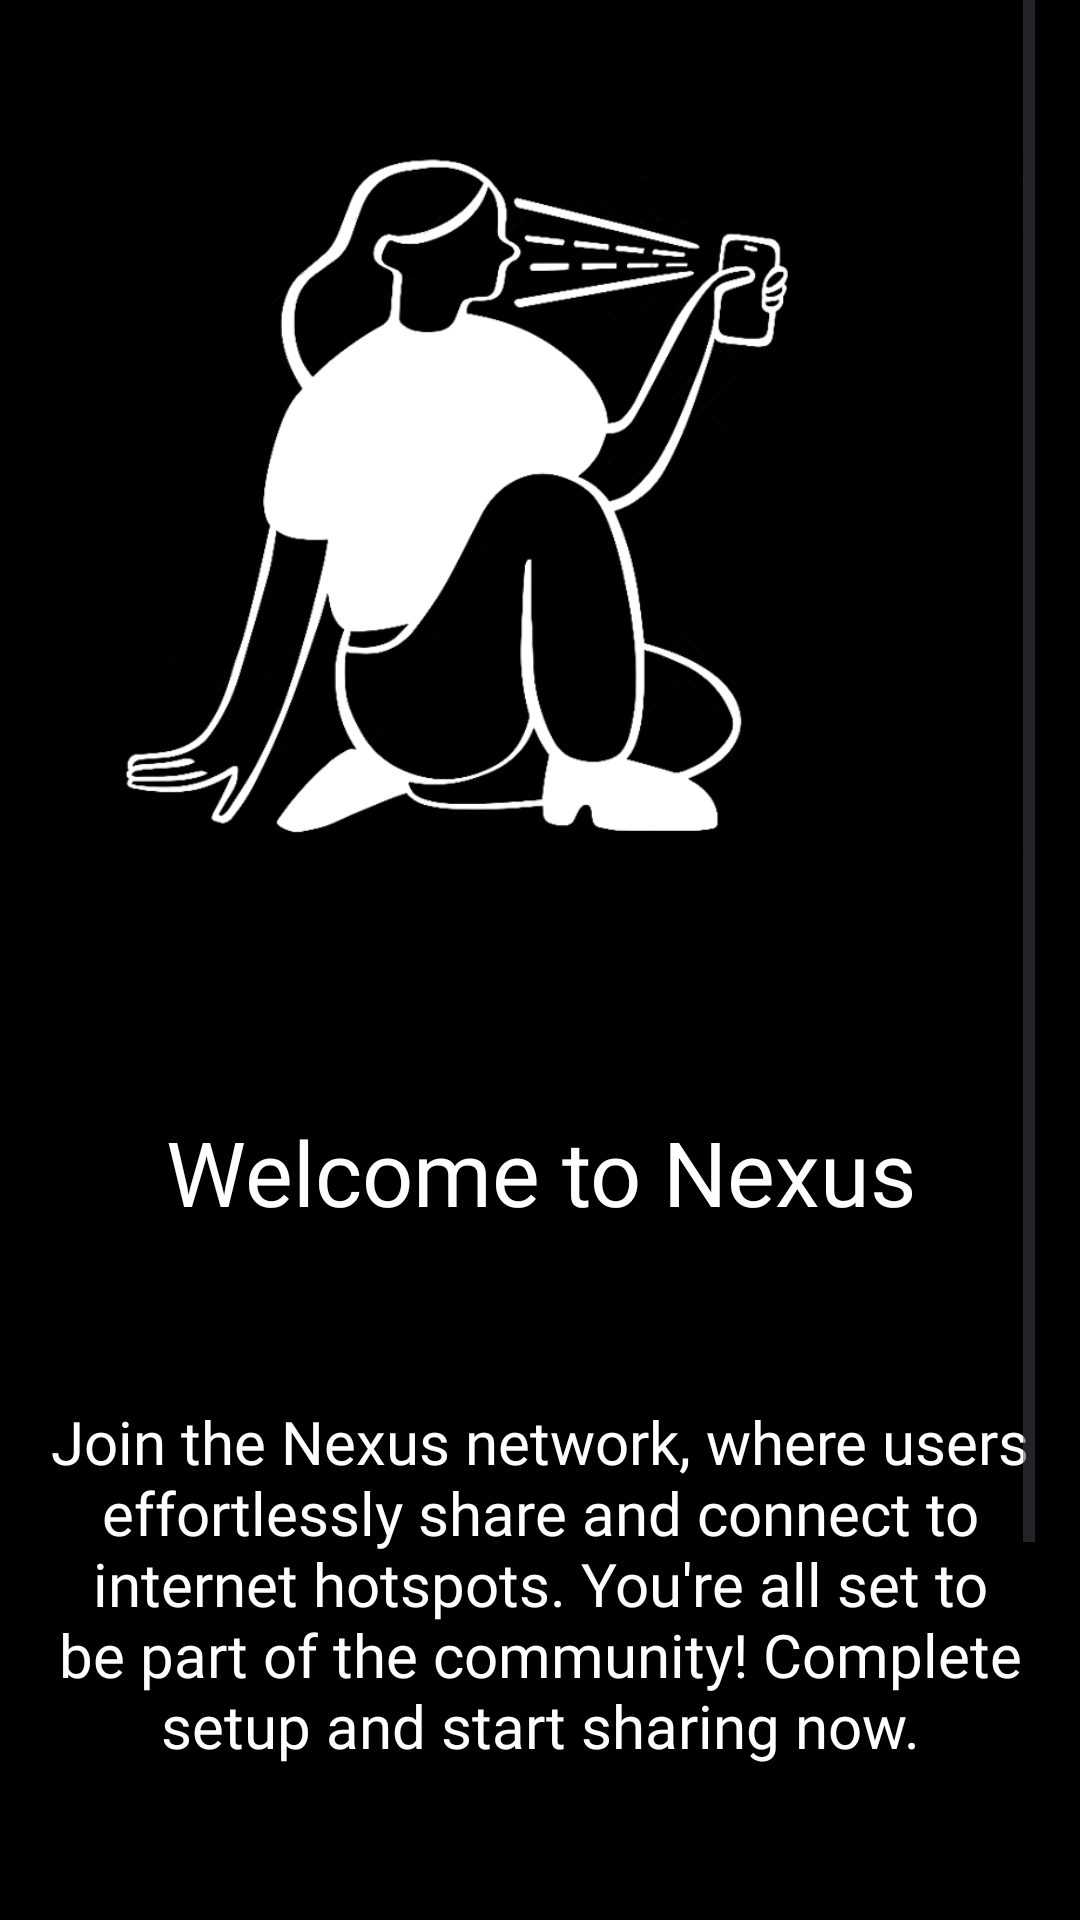

Layout XML and referenced resources for this Android screen:
<!-- AndroidManifest.xml: application theme Theme.SplashScreen -->
<!-- res/layout/slide1.xml -->
<?xml version="1.0" encoding="utf-8"?>
<androidx.constraintlayout.widget.ConstraintLayout xmlns:android="http://schemas.android.com/apk/res/android"
    xmlns:app="http://schemas.android.com/apk/res-auto"
    xmlns:tools="http://schemas.android.com/tools"
    android:layout_width="match_parent"
    android:layout_height="match_parent"
    android:background="@color/black">
    <ScrollView
        android:layout_width="wrap_content"
        android:layout_height="wrap_content"
        app:layout_constraintBottom_toBottomOf="parent"
        app:layout_constraintEnd_toEndOf="parent"
        app:layout_constraintStart_toStartOf="parent"
        app:layout_constraintTop_toTopOf="parent">
        <LinearLayout
            android:layout_width="wrap_content"
            android:layout_height="wrap_content"
            android:orientation="vertical">

            <ImageView
                android:id="@+id/imageView2"
                android:layout_width="317dp"
                android:layout_height="294dp"
                android:layout_gravity="center"
                android:layout_marginVertical="20dp"
                android:layout_marginStart="10dp"
                android:background="@color/black"
                android:src="@drawable/img"
                app:layout_constraintEnd_toEndOf="parent"
                app:layout_constraintStart_toStartOf="parent"
                app:layout_constraintTop_toTopOf="parent" />

            <TextView
                android:id="@+id/textView2"
                android:layout_width="330dp"
                android:layout_height="73dp"
                android:fontFamily="@font/poppins_bold"
                android:text="Welcome to Nexus"
                android:textColor="@color/white"
                android:textSize="30dp"
                android:layout_marginVertical="20dp"
                android:gravity="center"
                app:layout_constraintEnd_toEndOf="parent"
                app:layout_constraintStart_toStartOf="parent"
                app:layout_constraintTop_toTopOf="parent" />

            <TextView
                android:layout_width="match_parent"
                android:layout_height="200dp"
                android:layout_marginVertical="20dp"
                android:fontFamily="@font/poppins"
                android:text="Join the Nexus network, where users effortlessly share and connect to internet hotspots. You're all set to be part of the community! Complete setup and start sharing now."
                android:textColor="@color/white"
                android:textAlignment="center"
                android:textSize="20dp" />

            <Button
                android:id="@+id/next"
                android:layout_width="match_parent"
                android:layout_height="70dp"
                android:background="@drawable/next"
                android:fontFamily="@font/poppins_semibold"
                android:text="@string/letsexplore"
                style="@style/CustomButtonStyle"
                android:textSize="20dp"
                app:layout_constraintBottom_toBottomOf="parent"
                app:layout_constraintEnd_toEndOf="parent"
                app:layout_constraintStart_toStartOf="parent"
                android:layout_marginVertical="20dp"/>
        </LinearLayout>
    </ScrollView>
   </androidx.constraintlayout.widget.ConstraintLayout>
<!-- resources referenced by this layout -->
<resources>
  <color name="black">#FF000000</color>
  <color name="white">#FFFFFFFF</color>
  <!-- drawable img: png bitmap (drawable, 172188 bytes) -->
  <!-- drawable next (drawable) -->
  <?xml version="1.0" encoding="utf-8"?>
  <selector xmlns:android="http://schemas.android.com/apk/res/android">
      <item>
          <shape android:shape="rectangle">
              <solid android:color="@color/black" /> 
              <corners android:radius="16dp" /> 
          </shape>
      </item>
  </selector>
  <string name="letsexplore">Let\'s Explore</string>
  <style name="CustomButtonStyle" parent="Widget.MaterialComponents.Button">
          <item name="backgroundTint">@color/white</item>
          <item name="android:textColor">@color/black </item>c
      </style>
  <style name="Theme.SplashScreen" parent="Base.Theme.SplashScreen" />
  <style name="Base.Theme.SplashScreen" parent="Theme.Material3.DayNight.NoActionBar">
          
          <item name="colorPrimary">@color/black</item>
          <item name="android:textColor">@color/black</item>
  
          
          <item name="buttonStyle">@style/CustomButtonStyle</item>
      </style>
</resources>
